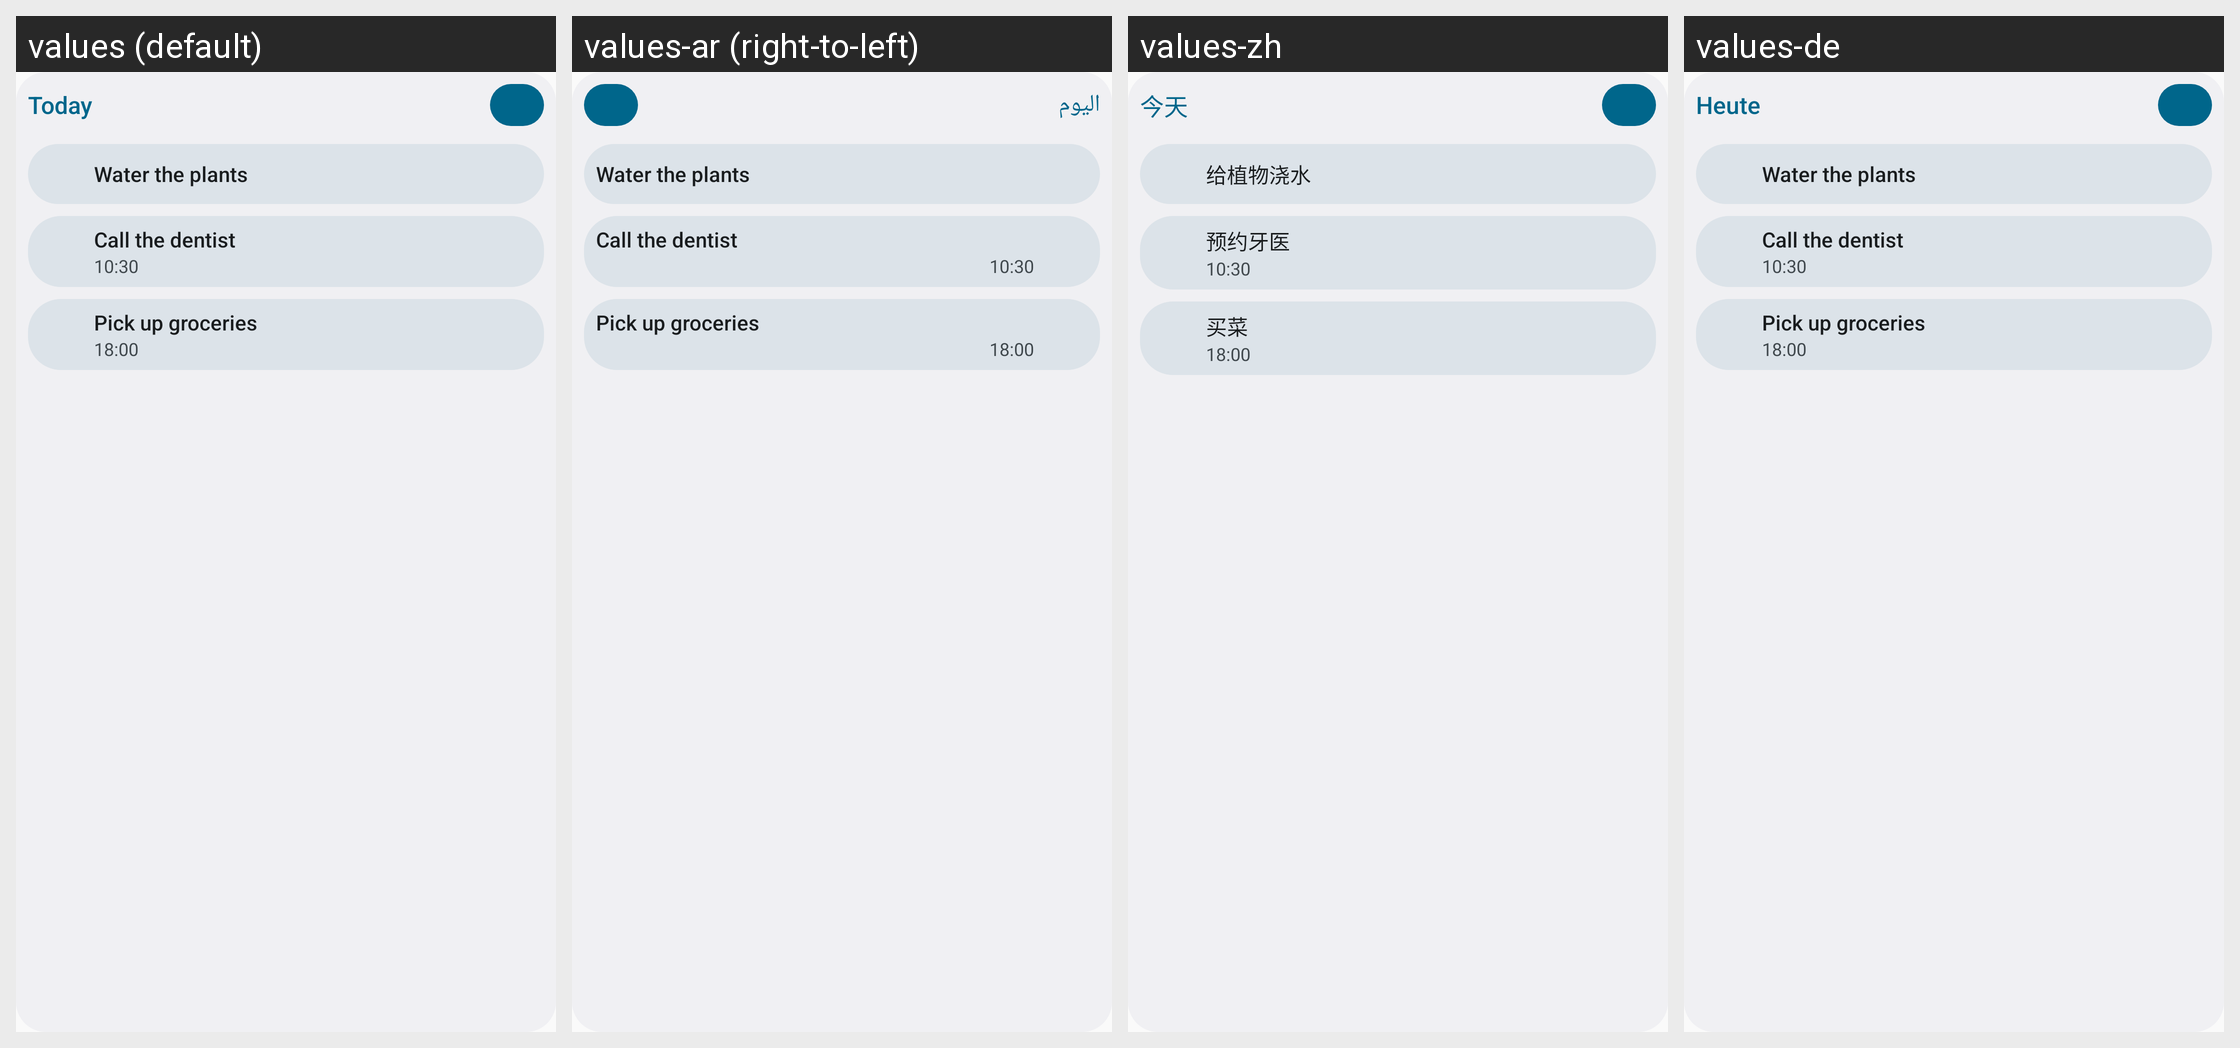

This grid shows one Android layout under several languages. Give, for every string resource on the screen, its name, the default text and each shown locale's text.
Android screen res/layout/widget_preview_tasks.xml rendered under 4 locales, left to right: values (default), values-ar (right-to-left), values-zh, values-de. Device: Nexus 5 (rendered at 1080×1920; each locale shown at half size, 540×960, under a caption strip naming it); theme Theme.Agendula.
Other locales in the repository, not shown: values-cs, values-fr, values-pt-rBR.
Strings drawn on this screen, with the default value and each locale's value (text and hints the layout hard-codes, and strings that could not be matched under every locale, appear in the picture but are not listed):

smart_today
  values: Today
  values-ar: اليوم
  values-zh: 今天
  values-de: Heute

widget_preview_task_plants
  values: Water the plants
  values-ar: Water the plants  [not translated; the default value is used]
  values-zh: 给植物浇水
  values-de: Water the plants  [not translated; the default value is used]

widget_preview_task_dentist
  values: Call the dentist
  values-ar: Call the dentist  [not translated; the default value is used]
  values-zh: 预约牙医
  values-de: Call the dentist  [not translated; the default value is used]

widget_preview_task_groceries
  values: Pick up groceries
  values-ar: Pick up groceries  [not translated; the default value is used]
  values-zh: 买菜
  values-de: Pick up groceries  [not translated; the default value is used]
